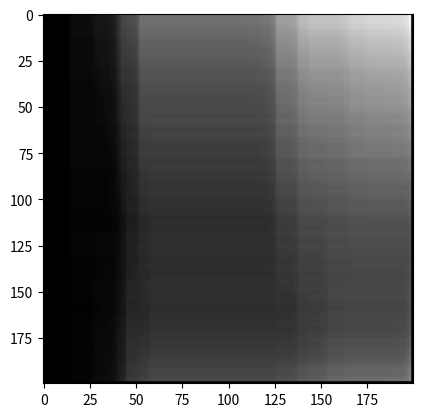

Python code for this plot:
from random import randint
from math import floor
import matplotlib.pyplot as plt

SIZE  = 200
SEEDS = 20

arr = [[0 for _ in range(SIZE)] for _ in range(SIZE)]
peaks = [(randint(0, SIZE-1), randint(0, SIZE-1), randint(3, 50)) for _ in range(SEEDS)]
# peaks = [(0,0,20), (0,199,20), (199,0,20), (199,199,20),]

for peak in peaks:
	for y in range(SIZE-1):
		for x in range(SIZE-1):
			dy = (peak[0] - y)
			dx = (peak[1] - x)

			dx = dx if dx > 0 else 1
			dist = floor(abs((dy/dx)/peak[2]))
			arr[y][x] += dist

# arr[1][1] = 9

# print arr
plt.imshow(arr)
plt.gray()
plt.show()